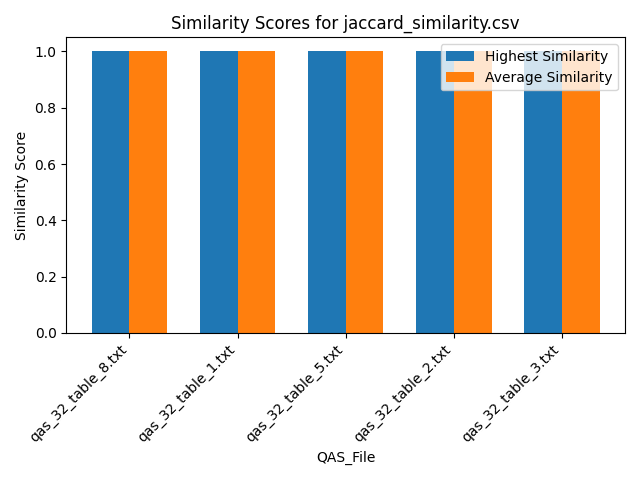

Source data for this figure (header and first rows):
Similarity, QAS_File, Text_File
1.0, qas_32_table_8.txt, section_30.txt
1.0, qas_32_table_8.txt, section_9.txt
1.0, qas_32_table_8.txt, section_5.txt
1.0, qas_32_table_8.txt, section_24.txt
1.0, qas_32_table_8.txt, section_18.txt
1.0, qas_32_table_8.txt, section_15.txt
1.0, qas_32_table_8.txt, section_27.txt
1.0, qas_32_table_8.txt, section_17.txt
1.0, qas_32_table_8.txt, section_14.txt
1.0, qas_32_table_8.txt, section_23.txt
1.0, qas_32_table_8.txt, section_29.txt
1.0, qas_32_table_8.txt, section_3.txt
1.0, qas_32_table_8.txt, section_16.txt
1.0, qas_32_table_8.txt, section_10.txt
1.0, qas_32_table_8.txt, section_13.txt
1.0, qas_32_table_8.txt, section_28.txt
1.0, qas_32_table_8.txt, section_19.txt
1.0, qas_32_table_8.txt, section_8.txt
1.0, qas_32_table_8.txt, section_7.txt
1.0, qas_32_table_8.txt, section_11.txt
1.0, qas_32_table_8.txt, section_6.txt
1.0, qas_32_table_8.txt, section_1.txt
1.0, qas_32_table_8.txt, section_12.txt
1.0, qas_32_table_8.txt, section_21.txt
1.0, qas_32_table_8.txt, section_26.txt
1.0, qas_32_table_8.txt, section_25.txt
1.0, qas_32_table_8.txt, section_2.txt
1.0, qas_32_table_8.txt, section_22.txt
1.0, qas_32_table_8.txt, section_20.txt
1.0, qas_32_table_8.txt, section_4.txt
1.0, qas_32_table_1.txt, section_30.txt
1.0, qas_32_table_1.txt, section_9.txt
1.0, qas_32_table_1.txt, section_5.txt
1.0, qas_32_table_1.txt, section_24.txt
1.0, qas_32_table_1.txt, section_18.txt
1.0, qas_32_table_1.txt, section_15.txt
1.0, qas_32_table_1.txt, section_27.txt
1.0, qas_32_table_1.txt, section_17.txt
1.0, qas_32_table_1.txt, section_14.txt
1.0, qas_32_table_1.txt, section_23.txt
1.0, qas_32_table_1.txt, section_29.txt
1.0, qas_32_table_1.txt, section_3.txt
1.0, qas_32_table_1.txt, section_16.txt
1.0, qas_32_table_1.txt, section_10.txt
1.0, qas_32_table_1.txt, section_13.txt
1.0, qas_32_table_1.txt, section_28.txt
1.0, qas_32_table_1.txt, section_19.txt
1.0, qas_32_table_1.txt, section_8.txt
1.0, qas_32_table_1.txt, section_7.txt
1.0, qas_32_table_1.txt, section_11.txt
1.0, qas_32_table_1.txt, section_6.txt
1.0, qas_32_table_1.txt, section_1.txt
1.0, qas_32_table_1.txt, section_12.txt
1.0, qas_32_table_1.txt, section_21.txt
1.0, qas_32_table_1.txt, section_26.txt
1.0, qas_32_table_1.txt, section_25.txt
1.0, qas_32_table_1.txt, section_2.txt
1.0, qas_32_table_1.txt, section_22.txt
1.0, qas_32_table_1.txt, section_20.txt
1.0, qas_32_table_1.txt, section_4.txt
... 90 more rows
